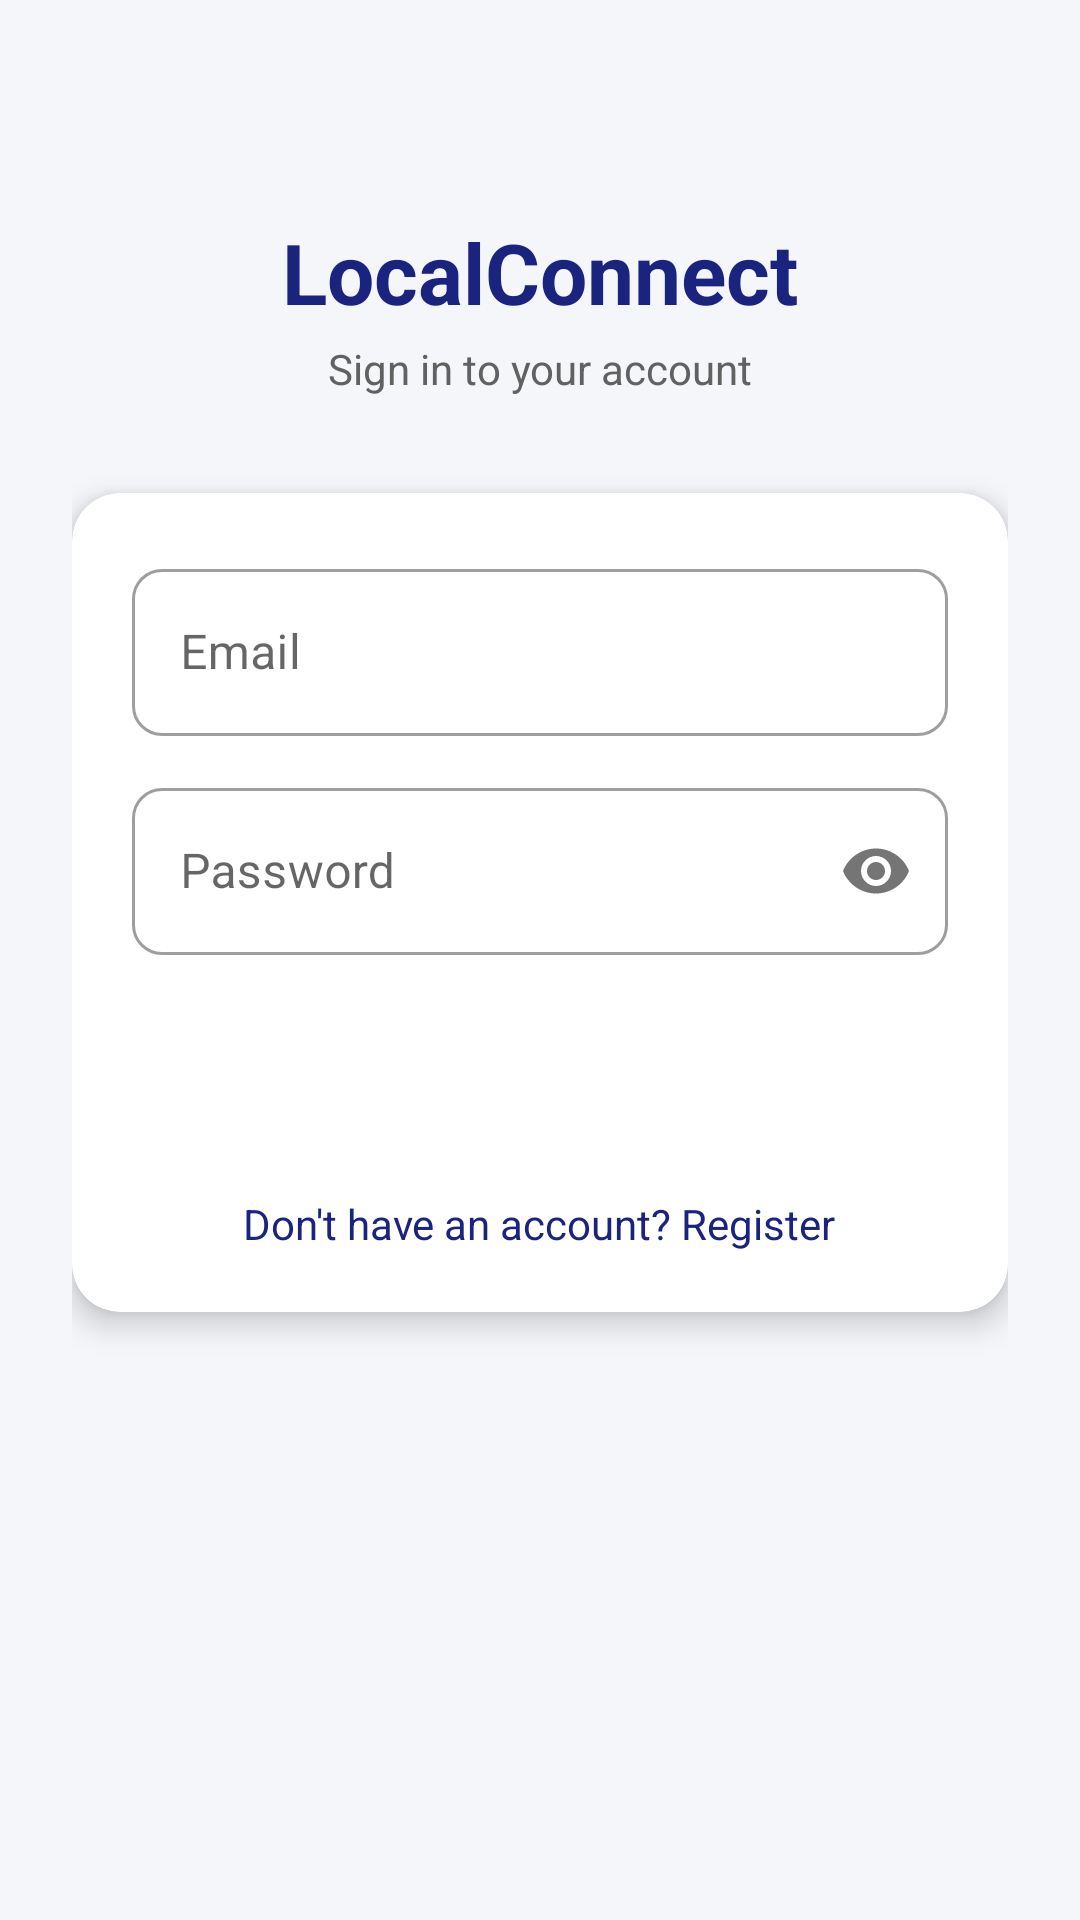

Android layout source for this screen:
<!-- AndroidManifest.xml: application theme Theme.LocalConnect -->
<!-- res/layout/activity_login.xml -->
<?xml version="1.0" encoding="utf-8"?>
<ScrollView
    xmlns:android="http://schemas.android.com/apk/res/android"
    xmlns:app="http://schemas.android.com/apk/res-auto"
    android:layout_width="match_parent"
    android:layout_height="match_parent"
    android:background="@color/background"
    android:fillViewport="true">

    <androidx.constraintlayout.widget.ConstraintLayout
        android:layout_width="match_parent"
        android:layout_height="wrap_content"
        android:padding="24dp">

        
        <TextView
            android:id="@+id/tv_title"
            android:layout_width="wrap_content"
            android:layout_height="wrap_content"
            android:layout_marginTop="48dp"
            android:text="LocalConnect"
            android:textColor="@color/primary"
            android:textSize="28sp"
            android:textStyle="bold"
            app:layout_constraintEnd_toEndOf="parent"
            app:layout_constraintStart_toStartOf="parent"
            app:layout_constraintTop_toTopOf="parent" />

        <TextView
            android:id="@+id/tv_subtitle"
            android:layout_width="wrap_content"
            android:layout_height="wrap_content"
            android:layout_marginTop="4dp"
            android:text="Sign in to your account"
            android:textColor="@color/text_secondary"
            android:textSize="14sp"
            app:layout_constraintEnd_toEndOf="parent"
            app:layout_constraintStart_toStartOf="parent"
            app:layout_constraintTop_toBottomOf="@id/tv_title" />

        
        <com.google.android.material.card.MaterialCardView
            android:id="@+id/card_login"
            android:layout_width="match_parent"
            android:layout_height="wrap_content"
            android:layout_marginTop="32dp"
            app:cardCornerRadius="16dp"
            app:cardElevation="6dp"
            app:layout_constraintEnd_toEndOf="parent"
            app:layout_constraintStart_toStartOf="parent"
            app:layout_constraintTop_toBottomOf="@id/tv_subtitle">

            <LinearLayout
                android:layout_width="match_parent"
                android:layout_height="wrap_content"
                android:orientation="vertical"
                android:padding="20dp">

                <com.google.android.material.textfield.TextInputLayout
                    style="@style/InputLayout"
                    android:hint="Email">
                    <com.google.android.material.textfield.TextInputEditText
                        android:id="@+id/et_email"
                        android:layout_width="match_parent"
                        android:layout_height="wrap_content"
                        android:inputType="textEmailAddress" />
                </com.google.android.material.textfield.TextInputLayout>

                <com.google.android.material.textfield.TextInputLayout
                    style="@style/InputLayout"
                    android:hint="Password"
                    app:passwordToggleEnabled="true">
                    <com.google.android.material.textfield.TextInputEditText
                        android:id="@+id/et_password"
                        android:layout_width="match_parent"
                        android:layout_height="wrap_content"
                        android:inputType="textPassword" />
                </com.google.android.material.textfield.TextInputLayout>

                <ProgressBar
                    android:id="@+id/progressBar"
                    android:layout_width="wrap_content"
                    android:layout_height="wrap_content"
                    android:layout_gravity="center"
                    android:layout_marginBottom="8dp"
                    android:visibility="gone" />

                <Button
                    android:id="@+id/btn_login"
                    style="@style/BtnPrimary"
                    android:text="Login" />

                <TextView
                    android:id="@+id/tv_go_register"
                    android:layout_width="wrap_content"
                    android:layout_height="wrap_content"
                    android:layout_gravity="center"
                    android:layout_marginTop="16dp"
                    android:text="Don't have an account? Register"
                    android:textColor="@color/primary"
                    android:textSize="14sp" />

            </LinearLayout>
        </com.google.android.material.card.MaterialCardView>

    </androidx.constraintlayout.widget.ConstraintLayout>
</ScrollView>
<!-- resources referenced by this layout -->
<resources>
  <color name="background">#F4F6FA</color>
  <color name="primary">#1A237E</color>
  <color name="text_secondary">#616161</color>
  <style name="BtnPrimary" parent="Widget.MaterialComponents.Button">
          <item name="android:layout_width">match_parent</item>
          <item name="android:layout_height">52dp</item>
          <item name="backgroundTint">@color/primary</item>
          <item name="android:textColor">@color/text_on_primary</item>
          <item name="android:textSize">16sp</item>
          <item name="cornerRadius">10dp</item>
      </style>
  <style name="InputLayout" parent="Widget.MaterialComponents.TextInputLayout.OutlinedBox">
          <item name="android:layout_width">match_parent</item>
          <item name="android:layout_height">wrap_content</item>
          <item name="android:layout_marginBottom">12dp</item>
          <item name="boxCornerRadiusTopStart">10dp</item>
          <item name="boxCornerRadiusTopEnd">10dp</item>
          <item name="boxCornerRadiusBottomStart">10dp</item>
          <item name="boxCornerRadiusBottomEnd">10dp</item>
      </style>
  <style name="Theme.LocalConnect" parent="Theme.MaterialComponents.Light.NoActionBar">
          <item name="colorPrimary">@color/primary</item>
          <item name="colorPrimaryDark">@color/primary_dark</item>
          <item name="colorAccent">@color/accent</item>
          <item name="android:windowBackground">@color/background</item>
          <item name="android:fontFamily">sans-serif</item>
      </style>
  <color name="text_on_primary">#FFFFFF</color>
  <color name="primary_dark">#0D1B6E</color>
  <color name="accent">#1565C0</color>
</resources>
